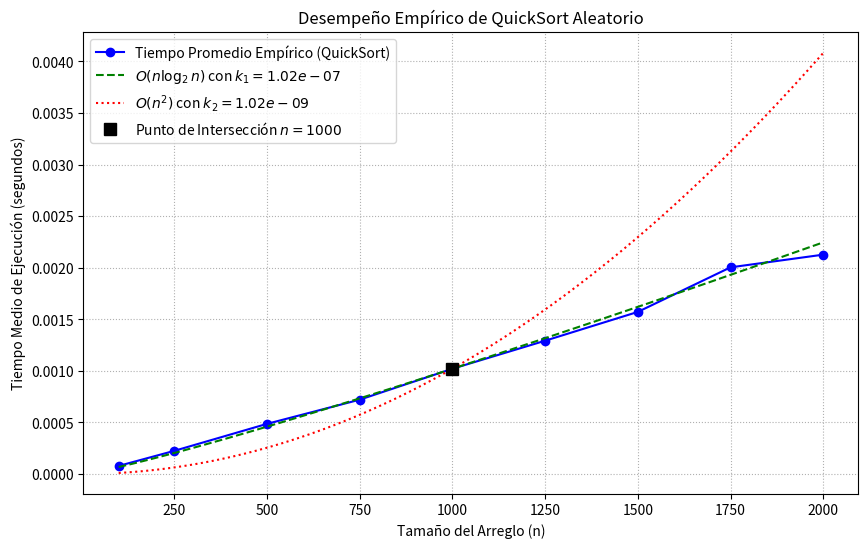

This figure's Python source:
import random
import time
import math
import matplotlib.pyplot as plt
import numpy as np

# =================================================================
# SECCIÓN 1: IMPLEMENTACIÓN DE QUICKSORT CON PIVOTE ALEATORIO
# =================================================================

def quicksort_particion_aleatoria(arr, inicio, fin):
    """Selecciona un pivote aleatorio, lo intercambia a la última posición y realiza la partición."""
    # 1. Elección aleatoria del pivote
    indice_pivote = random.randint(inicio, fin)
    # Coloca el pivote aleatorio al final para la partición
    arr[indice_pivote], arr[fin] = arr[fin], arr[indice_pivote]
    
    pivote = arr[fin]
    i = inicio - 1
    
    for j in range(inicio, fin):
        if arr[j] <= pivote:
            i = i + 1
            arr[i], arr[j] = arr[j], arr[i]
            
    # Coloca el pivote en su posición final
    arr[i + 1], arr[fin] = arr[fin], arr[i + 1]
    return i + 1

def quicksort_aleatorio(arr, inicio, fin):
    """Función principal de QuickSort recursiva."""
    if inicio < fin:
        # q es el índice de partición
        q = quicksort_particion_aleatoria(arr, inicio, fin)
        # Llama recursivamente a las sublistas
        quicksort_aleatorio(arr, inicio, q - 1)
        quicksort_aleatorio(arr, q + 1, fin)

def ordenar_array(arr):
    """Función de envoltura para QuickSort."""
    quicksort_aleatorio(arr, 0, len(arr) - 1)

# =================================================================
# SECCIÓN 2: EXPERIMENTACIÓN, MEDICIÓN DE TIEMPOS Y CÁLCULO DE MEDIA
# =================================================================

# Tamaños de arreglos (n)
N = [100, 250, 500, 750, 1000, 1250, 1500, 1750, 2000]
NUM_REPETICIONES = 50
tiempos_medios = []
tiempos_guardados = {} # Para almacenar todos los tiempos por si es necesario

print("Iniciando experimento Monte Carlo para QuickSort...")

for n in N:
    # Genera el arreglo base (0 a n-1)
    base_arr = list(range(n))
    tiempos_n = []
    
    for i in range(NUM_REPETICIONES):
        # Permuta el arreglo aleatoriamente
        arr_a_ordenar = base_arr[:]
        random.shuffle(arr_a_ordenar) 
        
        # Mide el tiempo de ejecución
        inicio = time.perf_counter()
        ordenar_array(arr_a_ordenar)
        fin = time.perf_counter()
        
        # Guarda el tiempo
        tiempos_n.append(fin - inicio)
    
    # Calcula la media y la guarda
    tiempo_medio_n = sum(tiempos_n) / NUM_REPETICIONES
    tiempos_medios.append(tiempo_medio_n)
    tiempos_guardados[n] = tiempos_n
    
    print(f"n={n}: Tiempo medio = {tiempo_medio_n:.6f} segundos")

# Convertir a array de numpy para cálculos de constantes
T_medios = np.array(tiempos_medios)

# =================================================================
# SECCIÓN 3: CÁLCULO DE CONSTANTES Y GRAFICACIÓN
# =================================================================

# 1. Definición de n=1000 y su tiempo experimental (índice 4 en N y T_medios)
n0 = 1000
T_exp_n0 = T_medios[N.index(n0)]

# 2. Cálculo de constantes k1 y k2
# k1 para O(n log n)
# Usamos log2 para ser consistentes con el análisis de complejidad
k1 = T_exp_n0 / (n0 * np.log2(n0))
# k2 para O(n^2)
k2 = T_exp_n0 / (n0**2)

print(f"\n--- Constantes Calculadas (punto de intersección n={n0}) ---")
print(f"k1 (O(n log n)): {k1:.6e}")
print(f"k2 (O(n^2)): {k2:.6e}")

# Funciones de complejidad teórica
def T_nlogn(n, k):
    # La complejidad O(n log n) se refiere a logaritmo binario o natural, aquí usamos binario.
    return k * n * np.log2(n)

def T_n2(n, k):
    return k * n**2

# Generar puntos para las curvas teóricas (para una gráfica suave)
N_plot = np.linspace(N[0], N[-1], 200) 
T_nlogn_teorico = T_nlogn(N_plot, k1)
T_n2_teorico = T_n2(N_plot, k2)

# Configuración de la gráfica
plt.figure(figsize=(10, 6))

# Gráfica de los resultados empíricos (puntos y línea)
plt.plot(N, T_medios, 'o-', label='Tiempo Promedio Empírico (QuickSort)', color='blue')

# Gráfica de O(n log n)
plt.plot(N_plot, T_nlogn_teorico, label=f'$O(n \log_2 n)$ con $k_1={k1:.2e}$', linestyle='--', color='green')

# Gráfica de O(n^2)
plt.plot(N_plot, T_n2_teorico, label=f'$O(n^2)$ con $k_2={k2:.2e}$', linestyle=':', color='red')

# Punto de intersección (n=1000)
plt.plot(n0, T_exp_n0, 'ks', markersize=8, label=f'Punto de Intersección $n={n0}$')

plt.xlabel('Tamaño del Arreglo (n)')
plt.ylabel('Tiempo Medio de Ejecución (segundos)')
plt.title('Desempeño Empírico de QuickSort Aleatorio')
plt.legend()
plt.grid(True, linestyle='dotted')
plt.show()

